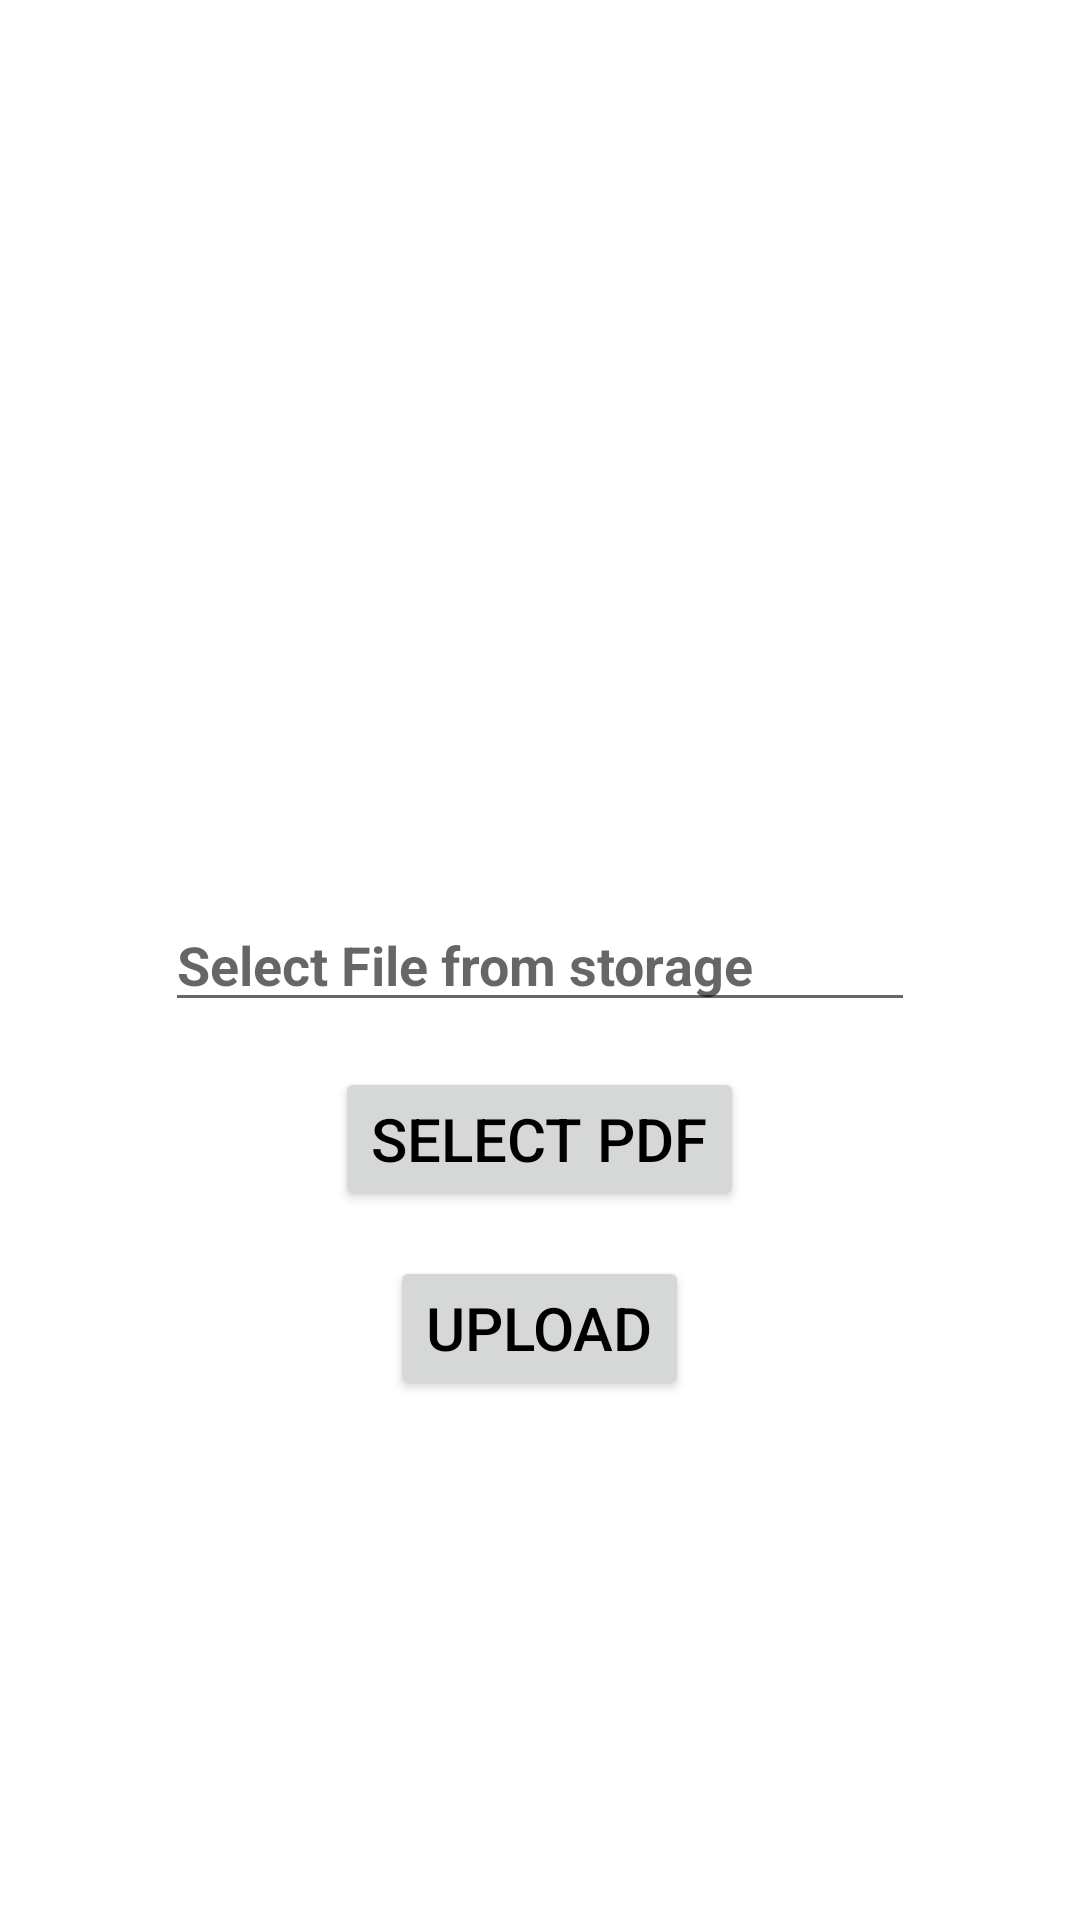

The Android layout XML behind this screen, and the referenced resources:
<!-- AndroidManifest.xml: application theme Theme.TutorConnect -->
<!-- res/layout/activity_addupload.xml -->
<?xml version="1.0" encoding="utf-8"?>
<RelativeLayout xmlns:android="http://schemas.android.com/apk/res/android"
    xmlns:tools="http://schemas.android.com/tools"
    android:layout_width="match_parent"
    android:layout_height="match_parent">


    <EditText
        android:id="@+id/editext"
        android:layout_width="250dp"
        android:layout_height="wrap_content"
        android:layout_centerHorizontal="true"
        android:layout_centerVertical="true"
        android:hint="Select File from storage"
        android:textColor="@color/textColor"
        android:textStyle="bold" />

    <Button
        android:id="@+id/btn_selectPdf"
        android:layout_width="wrap_content"
        android:layout_height="wrap_content"
        android:layout_below="@id/editext"
        android:layout_centerHorizontal="true"
        android:layout_marginTop="15dp"
        android:text="select pdf"
        android:textColor="@color/textColor"
        android:textSize="20sp" />

    <Button
        android:id="@+id/btn"
        android:layout_width="wrap_content"
        android:layout_height="wrap_content"
        android:layout_below="@id/btn_selectPdf"
        android:layout_centerHorizontal="true"
        android:layout_marginTop="15dp"
        android:text="upload"
        android:textColor="@color/textColor"
        android:textSize="20sp" />

</RelativeLayout>
<!-- resources referenced by this layout -->
<resources>
  <color name="textColor">#FF000000</color>
  <style name="Theme.TutorConnect" parent="Theme.MaterialComponents.Light.DarkActionBar">
          
          <item name="colorPrimary">@color/primary</item> 
          <item name="colorPrimaryVariant">@color/primaryVariant</item> 
          <item name="colorOnPrimary">@color/onPrimary</item> 
          
          <item name="colorSecondary">@color/secondary</item> 
          <item name="colorSecondaryVariant">@color/secondaryVariant</item> 
          <item name="colorOnSecondary">@color/onSecondary</item> 
          
          <item name="android:statusBarColor">?attr/colorPrimaryVariant</item>
          
          <item name="android:windowBackground">@drawable/app_bg</item>
      </style>
  <color name="primary">#EE2B3DAF</color>
  <color name="primaryVariant">#0D47A1</color>
  <color name="onPrimary">#FFFFFF</color>
  <color name="secondary">#FFEB3B</color>
  <color name="secondaryVariant">#FFC107</color>
  <color name="onSecondary">#000000</color>
</resources>
